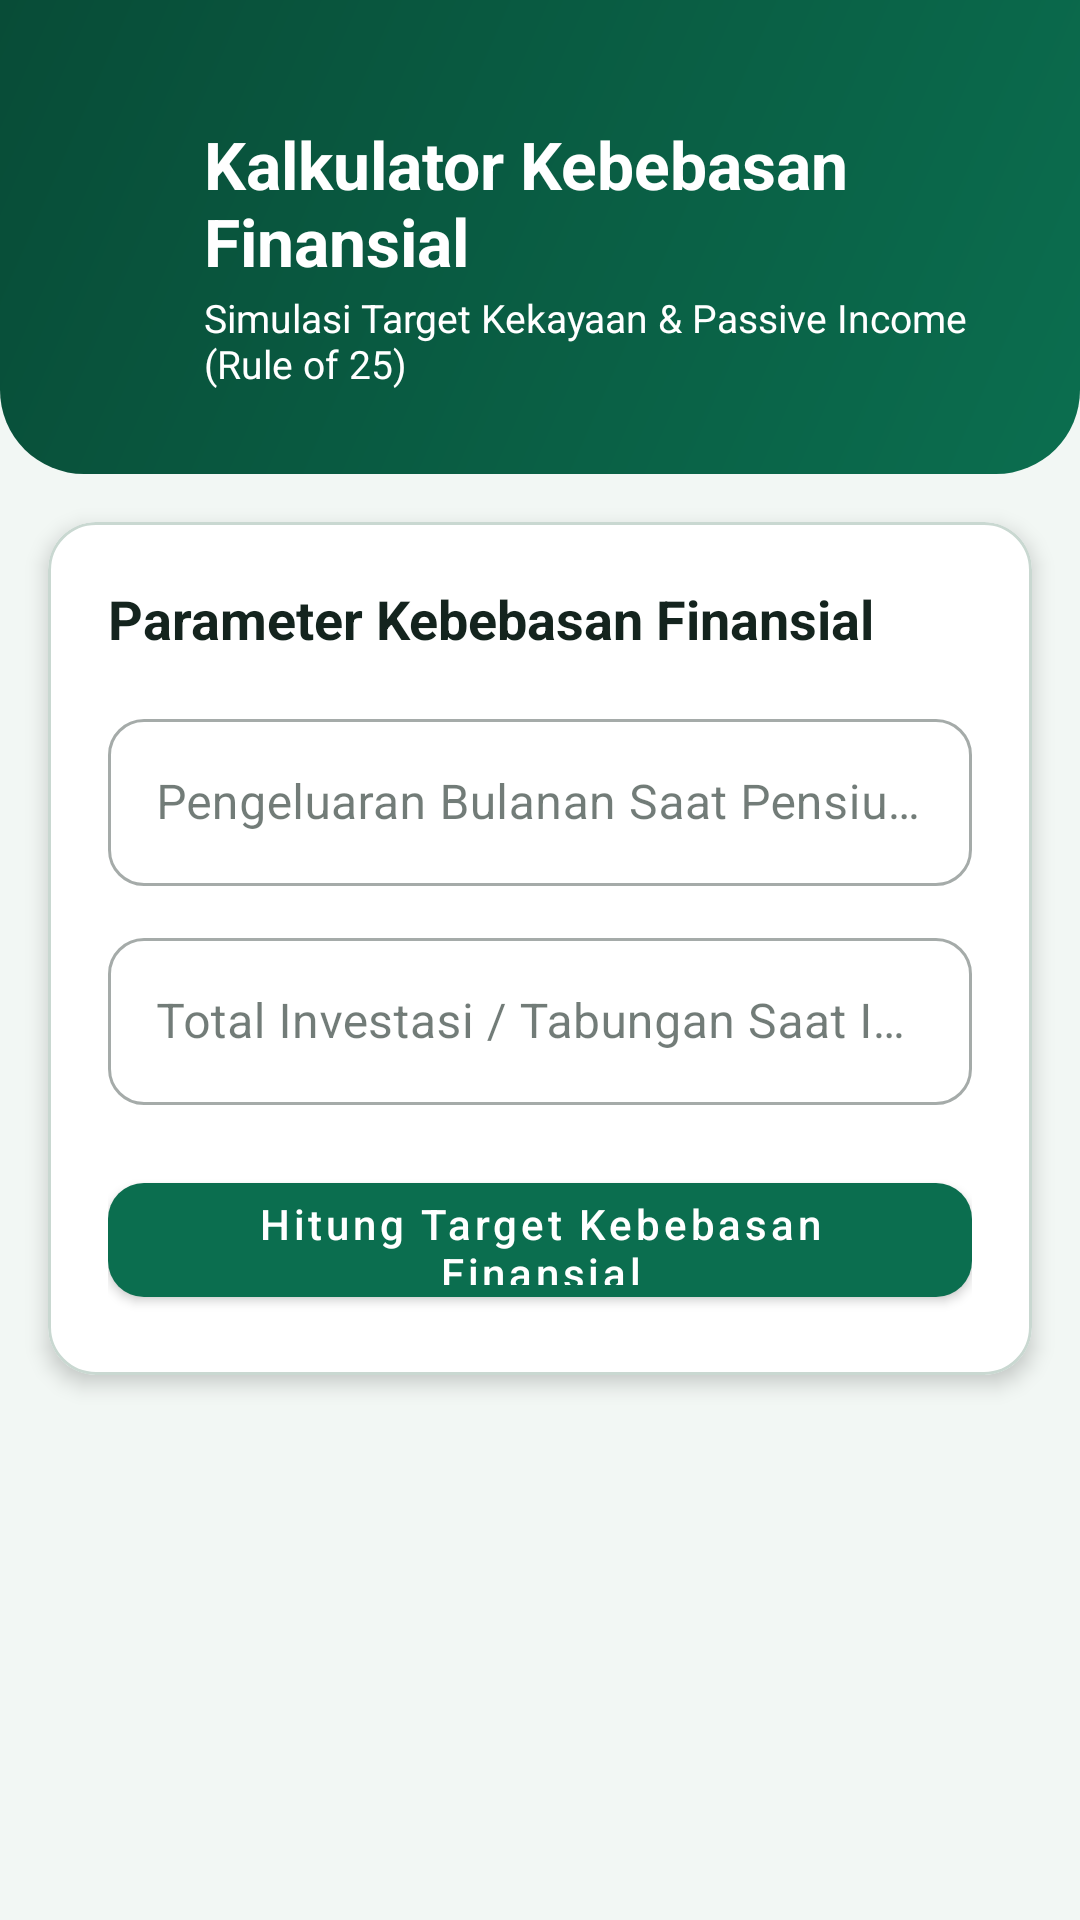

Android layout source for this screen:
<!-- AndroidManifest.xml: application theme Theme.Celenganku -->
<!-- res/layout/activity_financial_freedom.xml -->
<?xml version="1.0" encoding="utf-8"?>
<ScrollView xmlns:android="http://schemas.android.com/apk/res/android"
    xmlns:app="http://schemas.android.com/apk/res-auto"
    android:layout_width="match_parent"
    android:layout_height="match_parent"
    android:background="@color/background"
    android:fillViewport="true"
    android:scrollbars="none">

    <LinearLayout
        android:layout_width="match_parent"
        android:layout_height="wrap_content"
        android:orientation="vertical"
        android:paddingBottom="24dp">

        
        <LinearLayout
            android:layout_width="match_parent"
            android:layout_height="wrap_content"
            android:background="@drawable/bg_header"
            android:gravity="center_vertical"
            android:orientation="horizontal"
            android:paddingStart="16dp"
            android:paddingTop="40dp"
            android:paddingEnd="24dp"
            android:paddingBottom="28dp">

            <ImageView
                android:id="@+id/btnBackFreedom"
                android:layout_width="44dp"
                android:layout_height="44dp"
                android:background="?attr/selectableItemBackgroundBorderless"
                android:clickable="true"
                android:contentDescription="@string/btn_back"
                android:focusable="true"
                android:padding="10dp"
                android:src="@drawable/ic_arrow_back"
                app:tint="@color/white" />

            <LinearLayout
                android:layout_width="0dp"
                android:layout_height="wrap_content"
                android:layout_marginStart="8dp"
                android:layout_weight="1"
                android:orientation="vertical">

                <TextView
                    android:layout_width="wrap_content"
                    android:layout_height="wrap_content"
                    android:text="Kalkulator Kebebasan Finansial"
                    android:textColor="@color/white"
                    android:textSize="22sp"
                    android:textStyle="bold" />

                <TextView
                    android:layout_width="wrap_content"
                    android:layout_height="wrap_content"
                    android:layout_marginTop="2dp"
                    android:text="Simulasi Target Kekayaan &amp; Passive Income (Rule of 25)"
                    android:textColor="@color/white"
                    android:textSize="13sp" />
            </LinearLayout>
        </LinearLayout>

        
        <com.google.android.material.card.MaterialCardView
            android:layout_width="match_parent"
            android:layout_height="wrap_content"
            android:layout_marginStart="16dp"
            android:layout_marginTop="16dp"
            android:layout_marginEnd="16dp"
            app:cardBackgroundColor="@color/surface"
            app:cardCornerRadius="16dp"
            app:cardElevation="4dp"
            app:strokeColor="@color/divider"
            app:strokeWidth="1dp">

            <LinearLayout
                android:layout_width="match_parent"
                android:layout_height="wrap_content"
                android:orientation="vertical"
                android:padding="20dp">

                <TextView
                    android:layout_width="wrap_content"
                    android:layout_height="wrap_content"
                    android:text="Parameter Kebebasan Finansial"
                    android:textColor="@color/text_primary"
                    android:textSize="18sp"
                    android:textStyle="bold" />

                <com.google.android.material.textfield.TextInputLayout
                    style="@style/Widget.MaterialComponents.TextInputLayout.OutlinedBox"
                    android:layout_width="match_parent"
                    android:layout_height="wrap_content"
                    android:layout_marginTop="16dp"
                    android:hint="Pengeluaran Bulanan Saat Pensiun (Rp)"
                    app:boxBackgroundColor="@color/surface"
                    app:boxCornerRadiusBottomEnd="12dp"
                    app:boxCornerRadiusBottomStart="12dp"
                    app:boxCornerRadiusTopEnd="12dp"
                    app:boxCornerRadiusTopStart="12dp"
                    app:prefixText="Rp ">

                    <com.google.android.material.textfield.TextInputEditText
                        android:id="@+id/etFreedomMonthly"
                        android:layout_width="match_parent"
                        android:layout_height="wrap_content"
                        android:inputType="number"
                        android:textSize="16sp" />
                </com.google.android.material.textfield.TextInputLayout>

                <com.google.android.material.textfield.TextInputLayout
                    style="@style/Widget.MaterialComponents.TextInputLayout.OutlinedBox"
                    android:layout_width="match_parent"
                    android:layout_height="wrap_content"
                    android:layout_marginTop="12dp"
                    android:hint="Total Investasi / Tabungan Saat Ini (Rp)"
                    app:boxBackgroundColor="@color/surface"
                    app:boxCornerRadiusBottomEnd="12dp"
                    app:boxCornerRadiusBottomStart="12dp"
                    app:boxCornerRadiusTopEnd="12dp"
                    app:boxCornerRadiusTopStart="12dp"
                    app:prefixText="Rp ">

                    <com.google.android.material.textfield.TextInputEditText
                        android:id="@+id/etFreedomCurrent"
                        android:layout_width="match_parent"
                        android:layout_height="wrap_content"
                        android:inputType="number"
                        android:textSize="16sp" />
                </com.google.android.material.textfield.TextInputLayout>

                <com.google.android.material.button.MaterialButton
                    android:id="@+id/btnCalcFreedom"
                    android:layout_width="match_parent"
                    android:layout_height="50dp"
                    android:layout_marginTop="20dp"
                    android:text="Hitung Target Kebebasan Finansial"
                    android:textAllCaps="false"
                    android:textColor="@color/white"
                    app:backgroundTint="@color/primary"
                    app:cornerRadius="12dp" />

                <TextView
                    android:id="@+id/tvResultFreedom"
                    android:layout_width="match_parent"
                    android:layout_height="wrap_content"
                    android:layout_marginTop="16dp"
                    android:background="@drawable/bg_result"
                    android:lineSpacingExtra="5dp"
                    android:padding="16dp"
                    android:textColor="@color/text_primary"
                    android:textSize="15sp"
                    android:visibility="gone" />
            </LinearLayout>
        </com.google.android.material.card.MaterialCardView>

    </LinearLayout>
</ScrollView>
<!-- resources referenced by this layout -->
<resources>
  <color name="background">#F2F7F4</color>
  <color name="divider">#C9D8D1</color>
  <color name="primary">#0B6E4F</color>
  <color name="surface">#FFFFFF</color>
  <color name="text_primary">#14241E</color>
  <color name="white">#FFFFFF</color>
  <!-- drawable bg_header (drawable) -->
  <?xml version="1.0" encoding="utf-8"?>
  <shape xmlns:android="http://schemas.android.com/apk/res/android"
      android:shape="rectangle">
      <gradient
          android:angle="315"
          android:endColor="@color/primary"
          android:startColor="@color/primary_dark"
          android:type="linear" />
      <corners
          android:bottomLeftRadius="28dp"
          android:bottomRightRadius="28dp" />
  </shape>
  <!-- drawable bg_result (drawable) -->
  <?xml version="1.0" encoding="utf-8"?>
  <shape xmlns:android="http://schemas.android.com/apk/res/android"
      android:shape="rectangle">
      <solid android:color="@color/result_bg" />
      <stroke
          android:width="1dp"
          android:color="@color/primary_light" />
      <corners android:radius="12dp" />
  </shape>
  <string name="btn_back">Kembali</string>
  <style name="Theme.Celenganku" parent="Theme.MaterialComponents.DayNight.NoActionBar">
          <item name="colorPrimary">@color/primary</item>
          <item name="colorPrimaryVariant">@color/primary_dark</item>
          <item name="colorOnPrimary">@color/white</item>
          <item name="colorSecondary">@color/accent</item>
          <item name="colorSecondaryVariant">@color/accent_dark</item>
          <item name="colorOnSecondary">@color/text_primary</item>
          <item name="colorSurface">@color/surface</item>
          <item name="colorOnSurface">@color/text_primary</item>
          <item name="colorOnBackground">@color/text_primary</item>
          <item name="colorError">@color/error</item>
          <item name="android:windowBackground">@color/background</item>
          <item name="android:statusBarColor">@color/primary_dark</item>
          <item name="android:textColorPrimary">@color/text_primary</item>
          <item name="android:textColorSecondary">@color/text_secondary</item>
          <item name="android:textColorHint">@color/text_secondary</item>
          <item name="android:windowLightStatusBar">false</item>
      </style>
  <color name="primary_dark">#084C37</color>
  <color name="result_bg">#E3F3EC</color>
  <color name="primary_light">#8FD3B6</color>
  <color name="accent">#F5B400</color>
  <color name="accent_dark">#B37E00</color>
  <color name="error">#B3261E</color>
  <color name="text_secondary">#4A5C55</color>
</resources>
